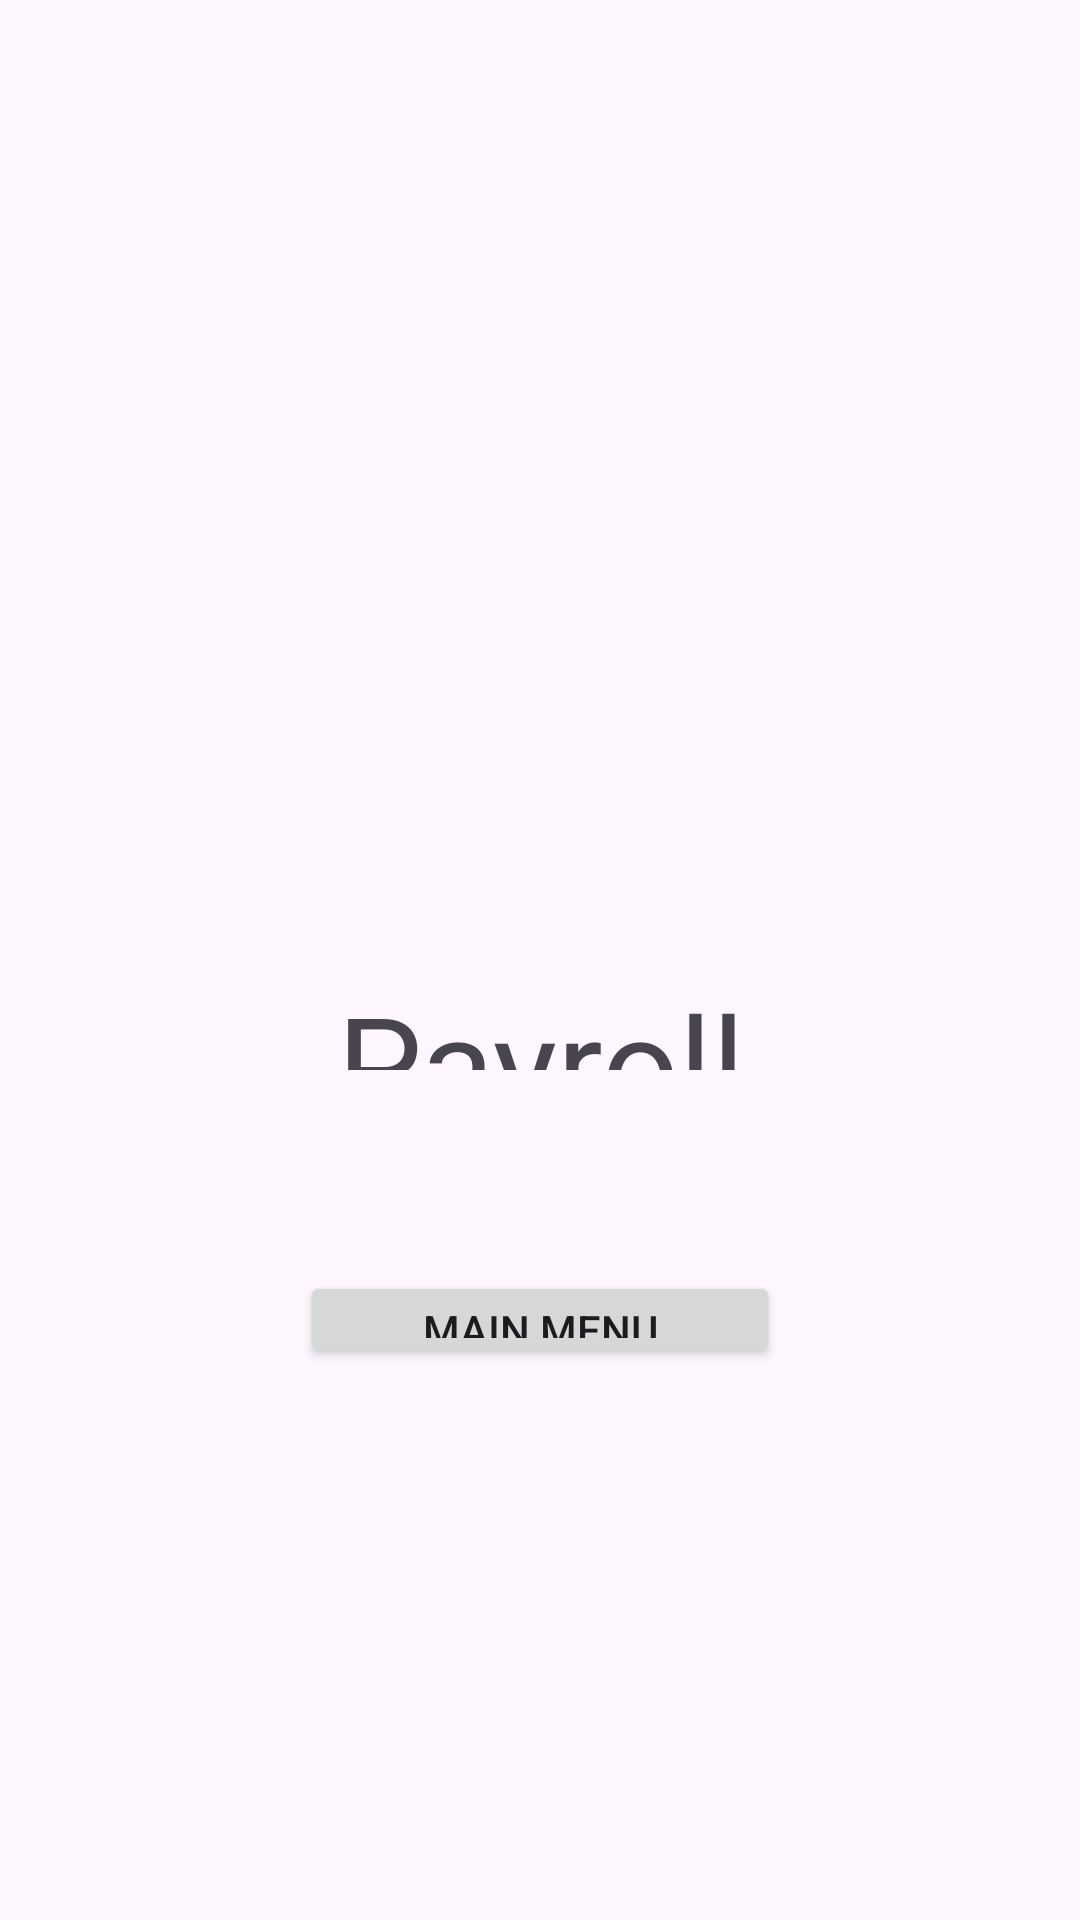

This screen was rendered from an Android layout file. Write that file and the resources it references.
<!-- AndroidManifest.xml: application theme Theme.MobilePayroll -->
<!-- res/layout/activity_payroll.xml -->
<?xml version="1.0" encoding="utf-8"?>
<androidx.constraintlayout.widget.ConstraintLayout xmlns:android="http://schemas.android.com/apk/res/android"
    xmlns:app="http://schemas.android.com/apk/res-auto"
    xmlns:tools="http://schemas.android.com/tools"
    android:id="@+id/menu4"
    android:layout_width="match_parent"
    android:layout_height="match_parent"
    tools:context=".Emp_profile">

    <TextView
        android:id="@+id/textview"
        android:layout_width="0dp"
        android:layout_height="0dp"
        android:layout_marginStart="72dp"
        android:layout_marginTop="324dp"
        android:layout_marginEnd="72dp"
        android:layout_marginBottom="67dp"
        android:text="Payroll"
        android:textAlignment="center"
        android:textAppearance="@style/TextAppearance.AppCompat.Display2"
        app:layout_constraintBottom_toTopOf="@+id/menu3"
        app:layout_constraintEnd_toEndOf="parent"
        app:layout_constraintStart_toStartOf="parent"
        app:layout_constraintTop_toTopOf="parent" />

    <Button
        android:id="@+id/menu3"
        android:layout_width="160dp"
        android:layout_height="0dp"
        android:layout_marginBottom="184dp"
        android:text="Main Menu"
        app:layout_constraintBottom_toBottomOf="parent"
        app:layout_constraintEnd_toEndOf="parent"
        app:layout_constraintStart_toStartOf="parent"
        app:layout_constraintTop_toBottomOf="@+id/textview" />
</androidx.constraintlayout.widget.ConstraintLayout>
<!-- resources referenced by this layout -->
<resources>
  <style name="Theme.MobilePayroll" parent="Base.Theme.MobilePayroll" />
  <style name="Base.Theme.MobilePayroll" parent="Theme.Material3.DayNight.NoActionBar">
          
          
      </style>
</resources>
